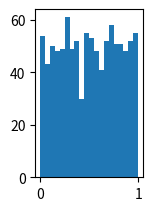

Reproduce this figure in Python. (Note: this script raises an exception after producing the figure.)
#!/usr/bin/env python3
# -*- coding: utf-8 -*-

import matplotlib.pyplot as plt
import numpy as np

from scipy.stats import uniform as uniform_dist
from scipy.stats import norm as norm_dist
from scipy.stats import beta as beta_dist


def central_limit(rvs, n, length):
    rv_mean = np.zeros(length)
    for i in range(n):
        rv = rvs(size=length)
        rv_mean = rv_mean + rv
    rv_mean = rv_mean / n
    gaussian_params = norm_dist.fit(rv_mean)
    gaussian = norm_dist(gaussian_params[0], gaussian_params[1])
    return rv_mean, gaussian


def main():
    fig = plt.figure()
    x = np.linspace(0, 1, 100)
    sizes = [1, 2, 20, 50]
    fig_row, fig_col = 2, 4

    # Mean of i.i.d uniform
    for i, n in enumerate(sizes):
        ax = fig.add_subplot(fig_row, fig_col, i + 1)
        data, gaussian = central_limit(uniform_dist.rvs, n, 1000)
        ax.hist(data, bins=20, normed=True)
        plt.plot(x, gaussian.pdf(x), "r", lw=1)
        plt.title("n={0}".format(n))

    # Mean of i.i.d beta(1, 2)
    for i, n in enumerate(sizes):
        ax = fig.add_subplot(fig_row, fig_col, i + fig_col + 1)
        data, gaussian = central_limit(beta_dist(1, 2).rvs, n, 1000)
        ax.hist(data, bins=20, normed=True)
        plt.plot(x, gaussian.pdf(x), "r", lw=1)
        plt.title("n={0}".format(n))

    plt.show()

if __name__ == '__main__':
    main()
